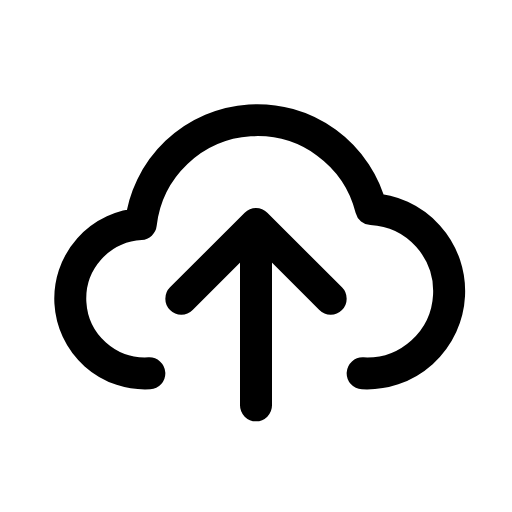
t = 0.00 s
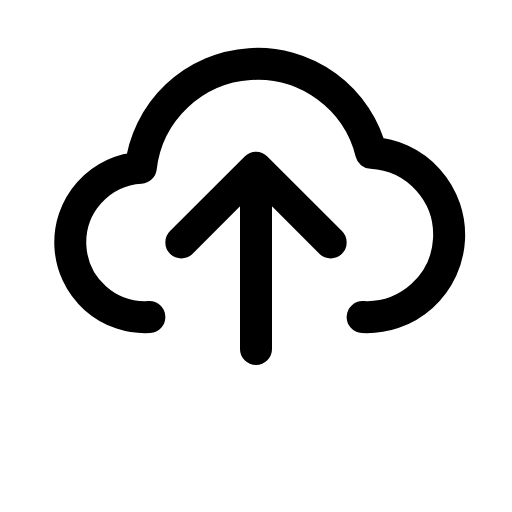
t = 0.14 s
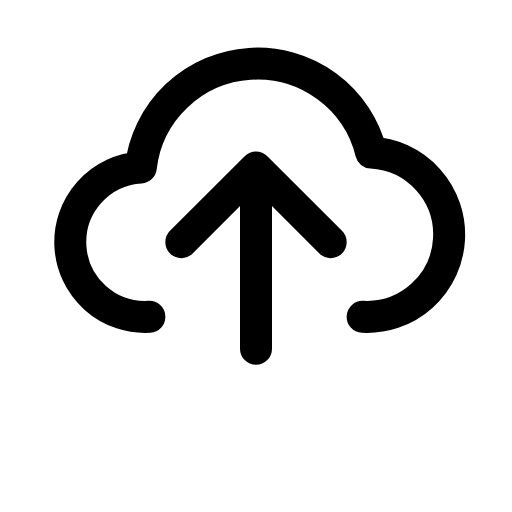
t = 0.21 s
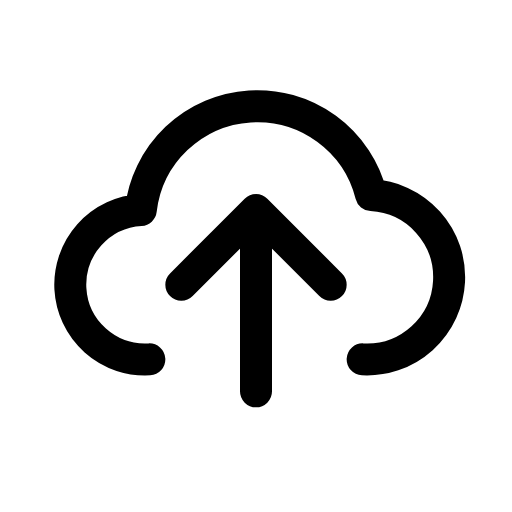
t = 0.39 s
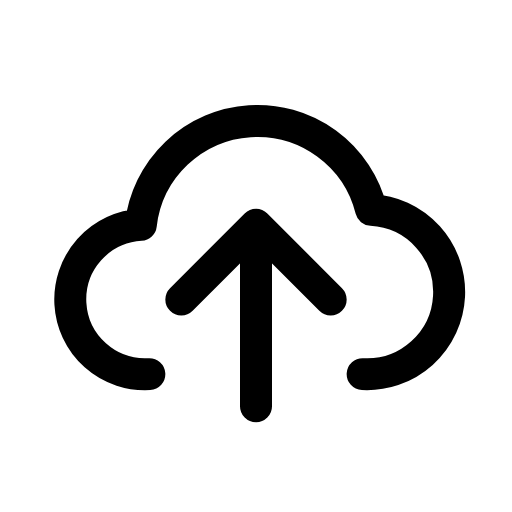
t = 0.49 s
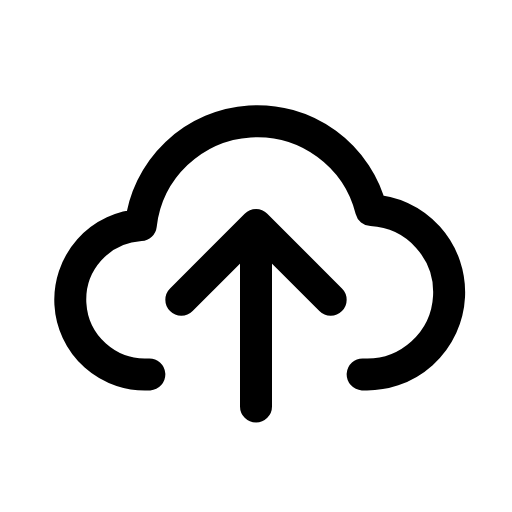
t = 0.60 s

The animated SVG that drew these frames (rendered in a browser with its animation timeline set to each time). Animation: 1 CSS @keyframes rule; one cycle of 0.70 s, repeats indefinitely.

<svg xmlns="http://www.w3.org/2000/svg" viewBox="0 0 24 24" width="24" height="24" class="rd-a-upload-cloud" data-rd-animate="hover"><style>.rd-a-upload-cloud{overflow:visible}.rd-a-upload-cloud *{transform-box:view-box}@media (prefers-reduced-motion:no-preference){.rd-a-upload-cloud[data-rd-animate="hover"]:hover .a,:hover>.rd-a-upload-cloud[data-rd-animate="parent"] .a,.rd-a-upload-cloud[data-rd-animate="play"] .a,.rd-a-upload-cloud[data-rd-animate="loop"] .a{animation:rd-upload-cloud-m calc(0.7s*var(--rd-speed,1)) cubic-bezier(.34,1.3,.5,1)}.rd-a-upload-cloud[data-rd-animate="loop"] *{animation-iteration-count:infinite!important}@keyframes rd-upload-cloud-m{0%,100%{translate:0 0}40%{translate:0 -2.6px}}}</style><g fill="none" stroke="currentColor" stroke-linecap="round" stroke-linejoin="round" stroke-width="1.5"><g class="a"><path d="M7 17.5a3.5 3.5 0 0 1-.4-7 5.5 5.5 0 0 1 10.8-.7A3.6 3.6 0 0 1 17 17.5"/><path d="M12 19v-8.5M8.5 14l3.5-3.5 3.5 3.5"/></g></g></svg>
